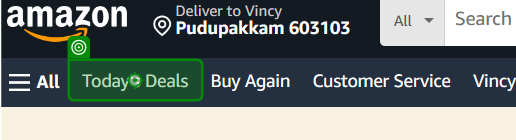
Workflow: SiloVerificationProcess

Step 1: get-text

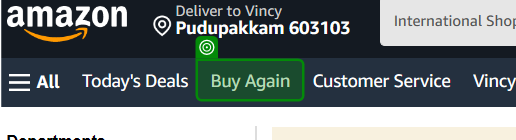
Step 2: get-text from 'Buy Again'

Step 3: get-text from 'Customer Service' (no picture)

Step 4: get-text from 'Registry' (no picture)

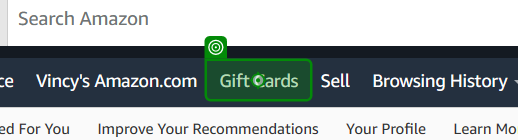
Step 5: get-text from 'Sell'

Step 6: get-text from 'Registry(1)' (no picture)

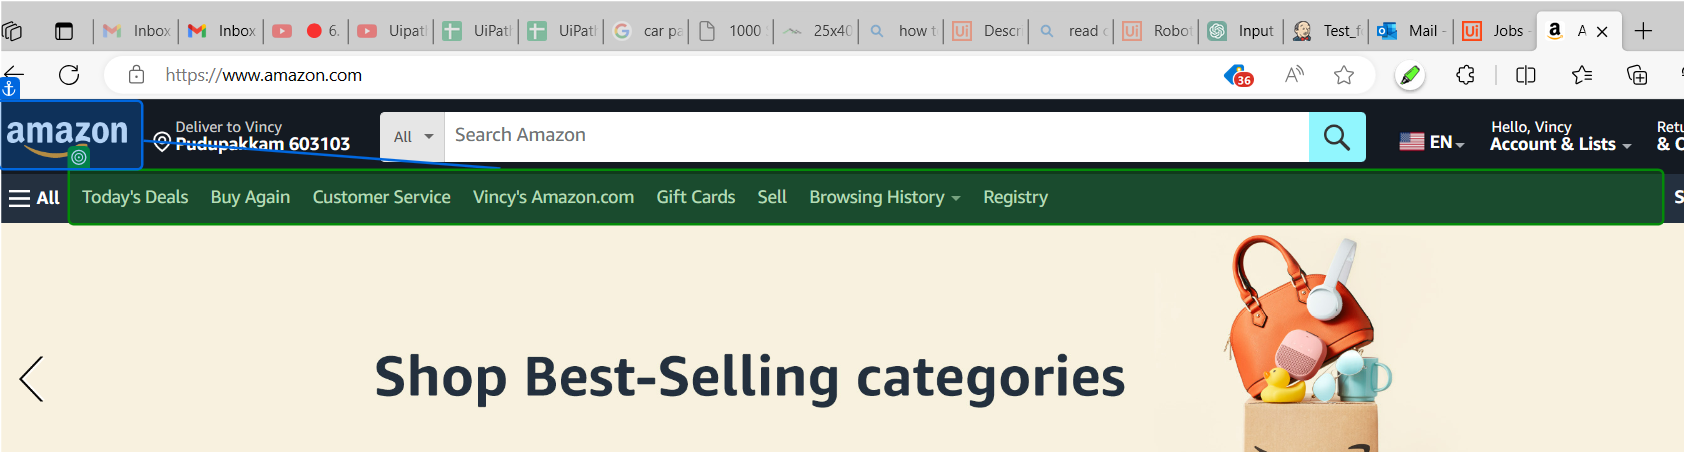
Step 7 [else]: screenshot-of of '.us'